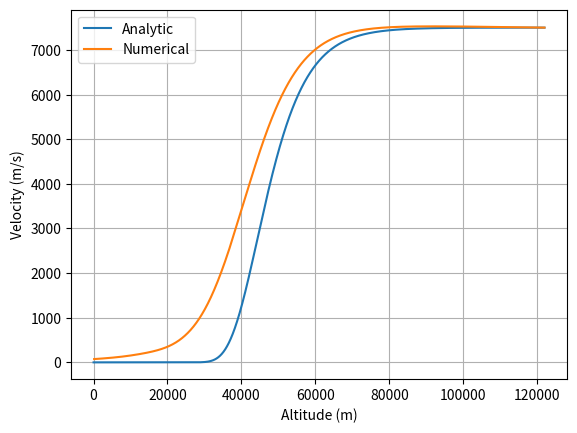
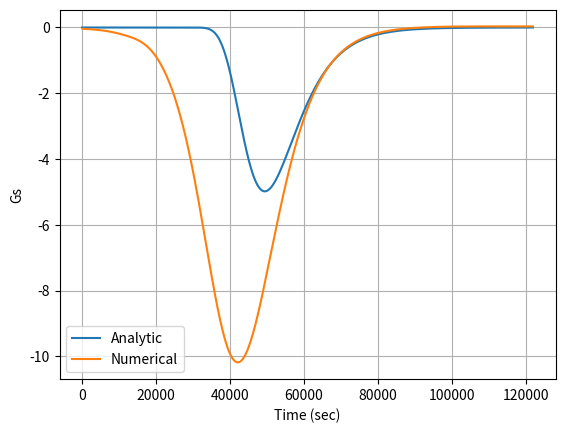
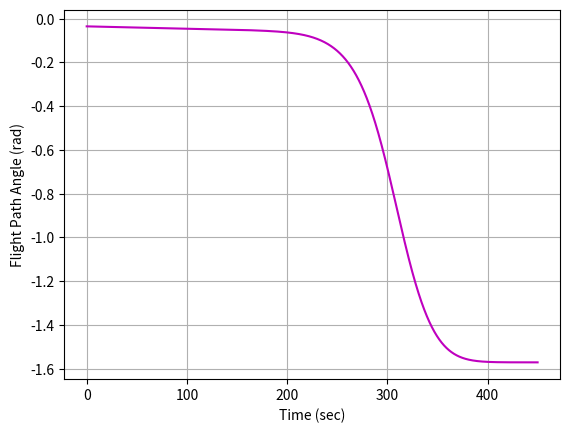
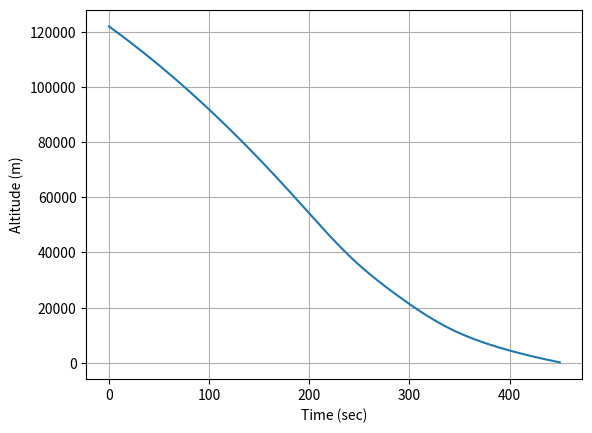

Reproduce these figures in Python, in order.
import numpy as np
import matplotlib.pyplot as plt
import scipy.integrate as sci

###################ANALYTIC##############################
##Altitude
he = 122000.0 #entry altitude
ha = np.linspace(0,he,100000) #100 km
R = 6378000 #Radius of Earth in meters
Ve = 7500.0 #m/s
beta = 0.1354/1000.0 ##density constant  (1/km) = (1/m)*(1/1000)
rhos = 1.225 #kg/m^3
m = 1350.0 #kg
CD = 1.5 #unitless - non dimensional coefficient
S = 2.8 #m^2 - planform area of entry vehicle
gammae = -2.0*np.pi/180.0
Va = Ve*np.exp((1.0/(2*beta))*(rhos/(np.sin(gammae)))*(S*CD/m)*np.exp(-beta*ha))
#Compute Acceleration
drdt = Va*np.sin(gammae)
dhdt = drdt
dVdh = (Va[0:-2]-Va[1:-1])/(ha[0:-2]-ha[1:-1])
accela = dVdh*dhdt[0:-2]
amax = -(beta*Ve**2)/(2*np.exp(1))*np.sin(gammae)
print('Max Accel = ',amax,' Max G = ',amax/9.81)
##############################################################

##########################NUMERICAL##########################

def Derivatives(state,t):
    ###State vector
    V = state[0]
    h = state[1]
    gamma = state[2]
    
    ###Density model
    rho = rhos*np.exp(-beta*h)
    
    ###Aerodynamic Model
    L = 0.
    D = 0.5*rho*V**2*S*CD
    
    ###Gravity Model
    gs = 9.81
    g = gs*(R/(R+h))**2
    r = R + h
    
    #Dynamics    
    dVdt = -D/m - g*np.sin(gamma)
    dgammadt = (L/m - (g-V**2/r)*np.cos(gamma))/V
    dhdt = V*np.sin(gamma)
    
    ##Return statedot
    statedot = np.asarray([dVdt,dhdt,dgammadt])
    return statedot

####So now we integrate in odeint
stateinitial = np.asarray([Ve,he,gammae])
tout = np.linspace(0,450,10000)
stateout = sci.odeint(Derivatives,stateinitial,tout)

Vnum = stateout[:,0]
hnum = stateout[:,1]
gammanum = stateout[:,2]

accelnum = (Vnum[0:-2]-Vnum[1:-1])/(tout[0:-2]-tout[1:-1])
#############################################################

plt.figure()
plt.plot(ha,Va,label='Analytic')
plt.plot(hnum,Vnum,label='Numerical')
plt.xlabel('Altitude (m)')
plt.ylabel('Velocity (m/s)')
plt.grid()
plt.legend()

plt.figure()
plt.plot(ha[0:-2],accela/9.81,label='Analytic')
plt.plot(hnum[0:-2],accelnum/9.81,label='Numerical')
plt.xlabel('Time (sec)')
plt.ylabel('Gs')
plt.grid()
plt.legend()

plt.figure()
plt.plot(tout,gammanum,'m-')
plt.ylabel('Flight Path Angle (rad)')
plt.xlabel('Time (sec)')
plt.grid()

plt.figure()
plt.plot(tout,hnum)
plt.xlabel('Time (sec)')
plt.ylabel('Altitude (m)')
plt.grid()

plt.show()